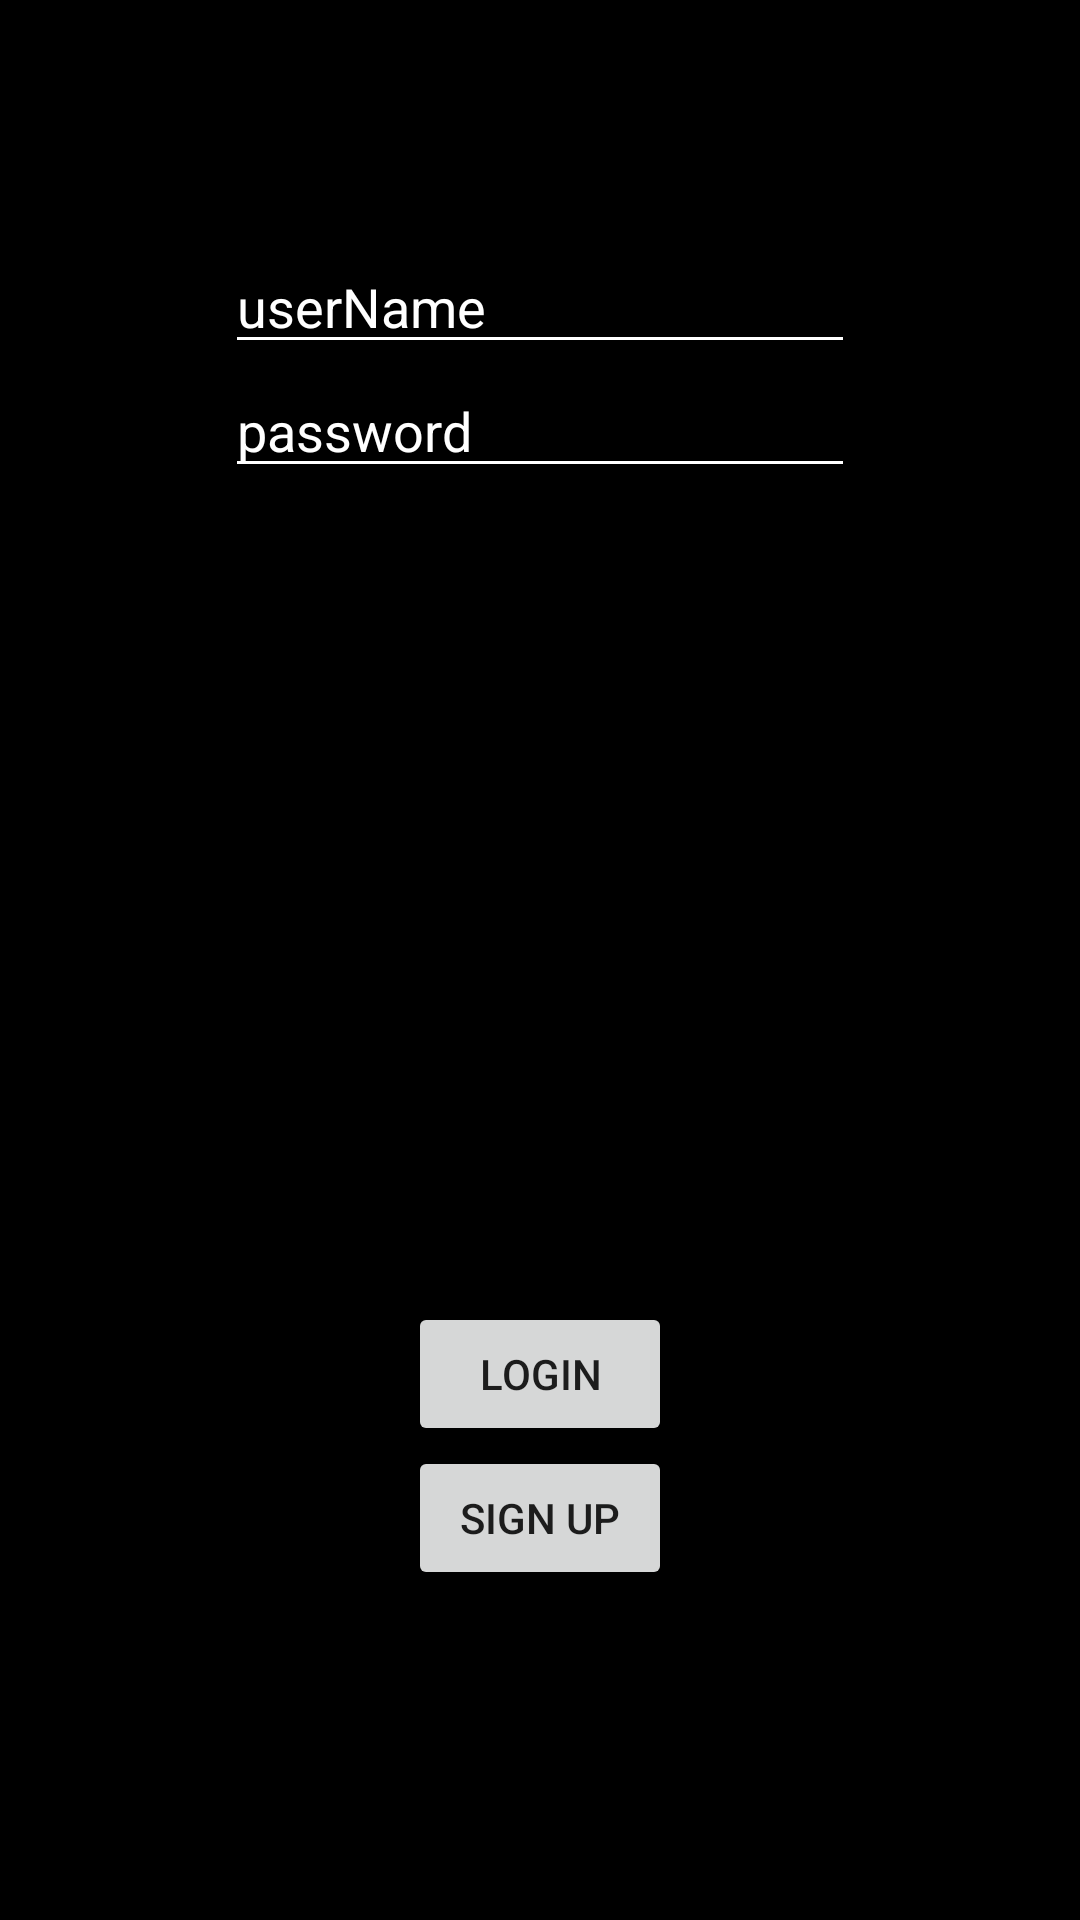

Android layout source for this screen:
<!-- AndroidManifest.xml: application theme Theme.HW32 -->
<!-- res/layout/fragment_login.xml -->
<?xml version="1.0" encoding="utf-8"?>
<layout xmlns:android="http://schemas.android.com/apk/res/android"
    xmlns:app="http://schemas.android.com/apk/res-auto"
    xmlns:tools="http://schemas.android.com/tools">

    <data>

    </data>

    <androidx.constraintlayout.widget.ConstraintLayout
        android:id="@+id/parent_layout"
        android:layout_width="match_parent"
        android:layout_height="match_parent"
        android:background="@android:color/black"
        tools:context=".MainActivity">

        <EditText
            android:id="@+id/input_username"
            android:layout_width="wrap_content"
            android:layout_height="wrap_content"
            android:layout_marginTop="80dp"
            android:autofillHints=""
            android:backgroundTint="@android:color/white"
            android:ems="10"
            android:hint="@string/user_name"
            android:inputType="textPersonName"
            android:textColor="@color/white"
            android:textColorHint="@color/white"
            app:layout_constraintEnd_toEndOf="parent"
            app:layout_constraintStart_toStartOf="parent"
            app:layout_constraintTop_toTopOf="parent" />

        <EditText
            android:id="@+id/input_password"
            android:layout_width="wrap_content"
            android:layout_height="wrap_content"
            android:backgroundTint="@android:color/white"
            android:ems="10"
            android:hint="@string/password"
            android:importantForAutofill="no"
            android:inputType="numberPassword"
            android:textColor="@color/white"
            android:textColorHint="@color/white"
            app:layout_constraintEnd_toEndOf="parent"
            app:layout_constraintStart_toStartOf="parent"
            app:layout_constraintTop_toBottomOf="@+id/input_username" />

        <Button
            android:id="@+id/btn_login"
            android:layout_width="wrap_content"
            android:layout_height="wrap_content"
            android:onClick="onClick"
            android:text="@string/login"
            app:layout_constraintBottom_toTopOf="@+id/btn_signup"
            app:layout_constraintEnd_toEndOf="@+id/btn_signup"
            app:layout_constraintStart_toStartOf="@+id/btn_signup"
            tools:ignore="UsingOnClickInXml" />

        <Button
            android:id="@+id/btn_signup"
            android:layout_width="wrap_content"
            android:layout_height="wrap_content"
            android:layout_marginBottom="110dp"
            android:onClick="onClick"
            android:text="@string/sign_up"
            app:layout_constraintBottom_toBottomOf="parent"
            app:layout_constraintEnd_toEndOf="parent"
            app:layout_constraintStart_toStartOf="parent"
            tools:ignore="UsingOnClickInXml" />
    </androidx.constraintlayout.widget.ConstraintLayout>
</layout>
<!-- resources referenced by this layout -->
<resources>
  <string name="login">Login</string>
  <string name="password">password</string>
  <string name="sign_up">sign Up</string>
  <string name="user_name">userName</string>
  <style name="Theme.HW32" parent="Theme.MaterialComponents.DayNight.DarkActionBar">
          
          <item name="colorPrimary">@color/purple_500</item>
          <item name="colorPrimaryVariant">@color/purple_700</item>
          <item name="colorOnPrimary">@color/white</item>
          
          <item name="colorSecondary">@color/teal_200</item>
          <item name="colorSecondaryVariant">@color/teal_700</item>
          <item name="colorOnSecondary">@color/black</item>
          
          <item name="android:statusBarColor">?attr/colorPrimaryVariant</item>
          
      </style>
  <!-- not gathered from this repository: default colours our renderer supplied (Android Studio template values) -->
  <color name="purple_500">#FF6200EE</color>
  <color name="purple_700">#FF3700B3</color>
  <color name="teal_200">#FF03DAC5</color>
  <color name="teal_700">#FF018786</color>
  <color name="black">#FF000000</color>
  <color name="white">#FFFFFFFF</color>
</resources>
